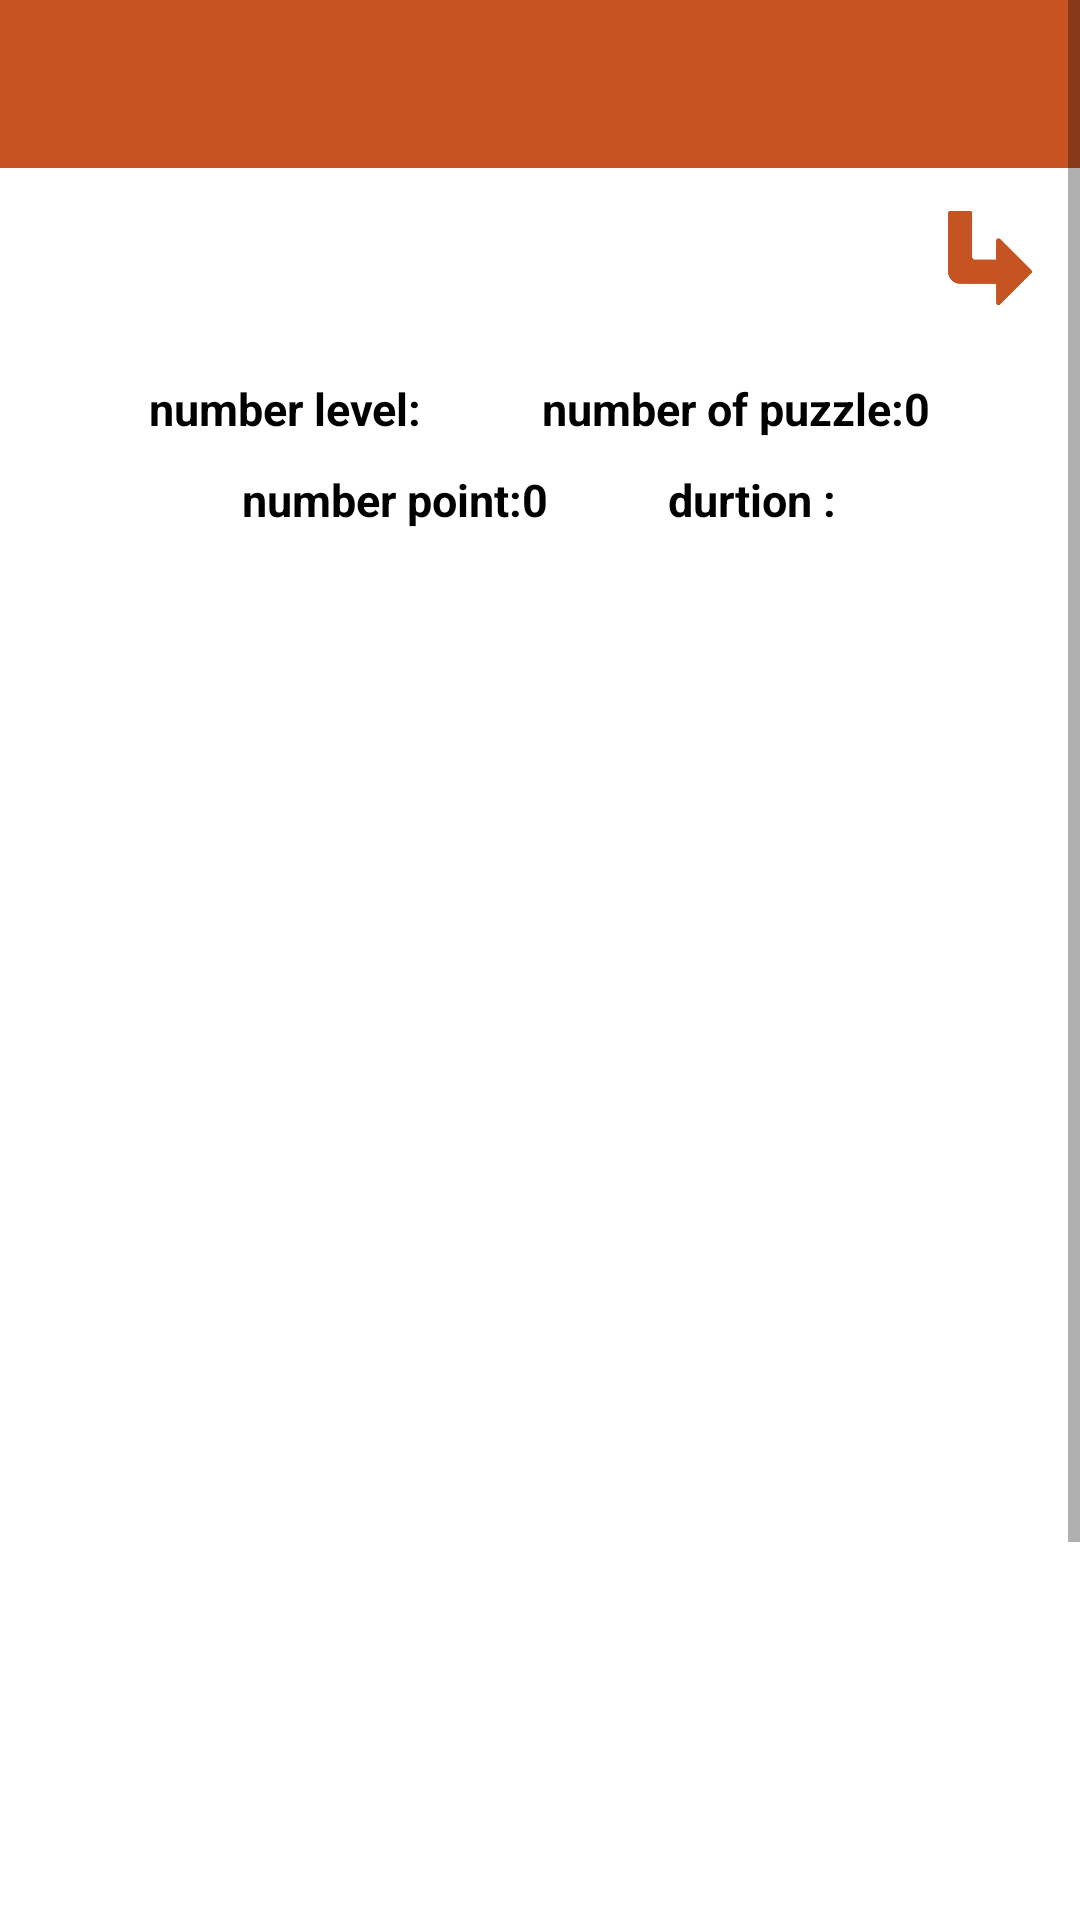

Layout XML and referenced resources for this Android screen:
<!-- AndroidManifest.xml: application theme Theme.GameFinalProject1 -->
<!-- res/layout/activity_levelgame.xml -->
<?xml version="1.0" encoding="utf-8"?>
<ScrollView xmlns:android="http://schemas.android.com/apk/res/android"
    xmlns:app="http://schemas.android.com/apk/res-auto"
    xmlns:tools="http://schemas.android.com/tools"
    android:layout_width="match_parent"
    android:layout_height="match_parent"
    tools:context=".LevelgameActivity">

    <LinearLayout
        android:layout_width="match_parent"
        android:layout_height="match_parent"
        android:orientation="vertical">


            <androidx.appcompat.widget.Toolbar
                android:id="@+id/tool_bar"
                android:layout_width="match_parent"
                android:layout_height="wrap_content"
                android:background="#C65322"></androidx.appcompat.widget.Toolbar>


        <ImageView
            android:id="@+id/skip"
            android:layout_width="60dp"
            android:layout_height="60dp"
            android:layout_gravity="right"
            android:textColor="#E6A671"
            android:textSize="15sp"
            app:srcCompat="@drawable/skip"
            app:tint="#C65322" />
        <LinearLayout
            android:layout_width="wrap_content"
            android:layout_height="wrap_content"
            android:layout_gravity="center"
            android:layout_marginTop="10dp"
            android:orientation="horizontal">

            <TextView
                android:id="@+id/numberlevel"
                android:layout_width="wrap_content"
                android:layout_height="match_parent"
                android:layout_marginLeft="20dp"
                android:layout_marginRight="20dp"
                android:text="number level:"
                android:textColor="@color/black"
                android:textSize="15sp"
                android:textStyle="bold" />
            <TextView
                android:layout_width="wrap_content"
                android:layout_height="wrap_content"
                android:textSize="15sp"
                android:textColor="@color/black"
                android:id="@+id/numberpuzzel"
                android:text="number of puzzle:0"
                android:layout_marginRight="20dp"
                android:layout_marginLeft="20dp"
                android:textStyle="bold"
                />

        </LinearLayout>
        <LinearLayout
            android:layout_width="wrap_content"
            android:layout_height="wrap_content"
            android:layout_marginTop="10dp"
            android:layout_gravity="center"
            android:orientation="horizontal">

            <TextView
                android:id="@+id/numberpoint"
                android:layout_width="wrap_content"
                android:layout_height="match_parent"
                android:layout_marginLeft="20dp"
                android:layout_marginRight="20dp"
                android:text="number point:0"
                android:textColor="@color/black"
                android:textSize="15sp"
                android:textStyle="bold" />
            <TextView
                android:layout_width="wrap_content"
                android:layout_height="wrap_content"
                android:textSize="15sp"
                android:textColor="@color/black"
                android:id="@+id/durtion"
                android:text="durtion :"
                android:layout_gravity="center"
                android:layout_marginRight="20dp"
                android:layout_marginLeft="20dp"
                android:textStyle="bold"
                />
        </LinearLayout>
            <androidx.viewpager2.widget.ViewPager2
                android:id="@+id/viewpager"
                android:layout_width="match_parent"
                android:layout_height="620dp"
                />

    </LinearLayout>
</ScrollView>
<!-- resources referenced by this layout -->
<resources>
  <!-- drawable skip: png bitmap (drawable, 19439 bytes) -->
  <style name="Theme.GameFinalProject1" parent="Theme.MaterialComponents.DayNight.NoActionBar">
          
          <item name="colorPrimary">@color/purple_500</item>
          <item name="colorPrimaryVariant">@color/purple_700</item>
          <item name="colorOnPrimary">@color/white</item>
          
          <item name="colorSecondary">@color/teal_200</item>
          <item name="colorSecondaryVariant">@color/teal_700</item>
          <item name="colorOnSecondary">@color/black</item>
          
          <item name="android:statusBarColor">?attr/colorPrimaryVariant</item>
          
      </style>
  <!-- not gathered from this repository: default colours our renderer supplied (Android Studio template values) -->
  <color name="purple_500">#FF6200EE</color>
  <color name="purple_700">#FF3700B3</color>
  <color name="teal_200">#FF03DAC5</color>
  <color name="teal_700">#FF018786</color>
  <color name="black">#FF000000</color>
  <color name="white">#FFFFFFFF</color>
</resources>
